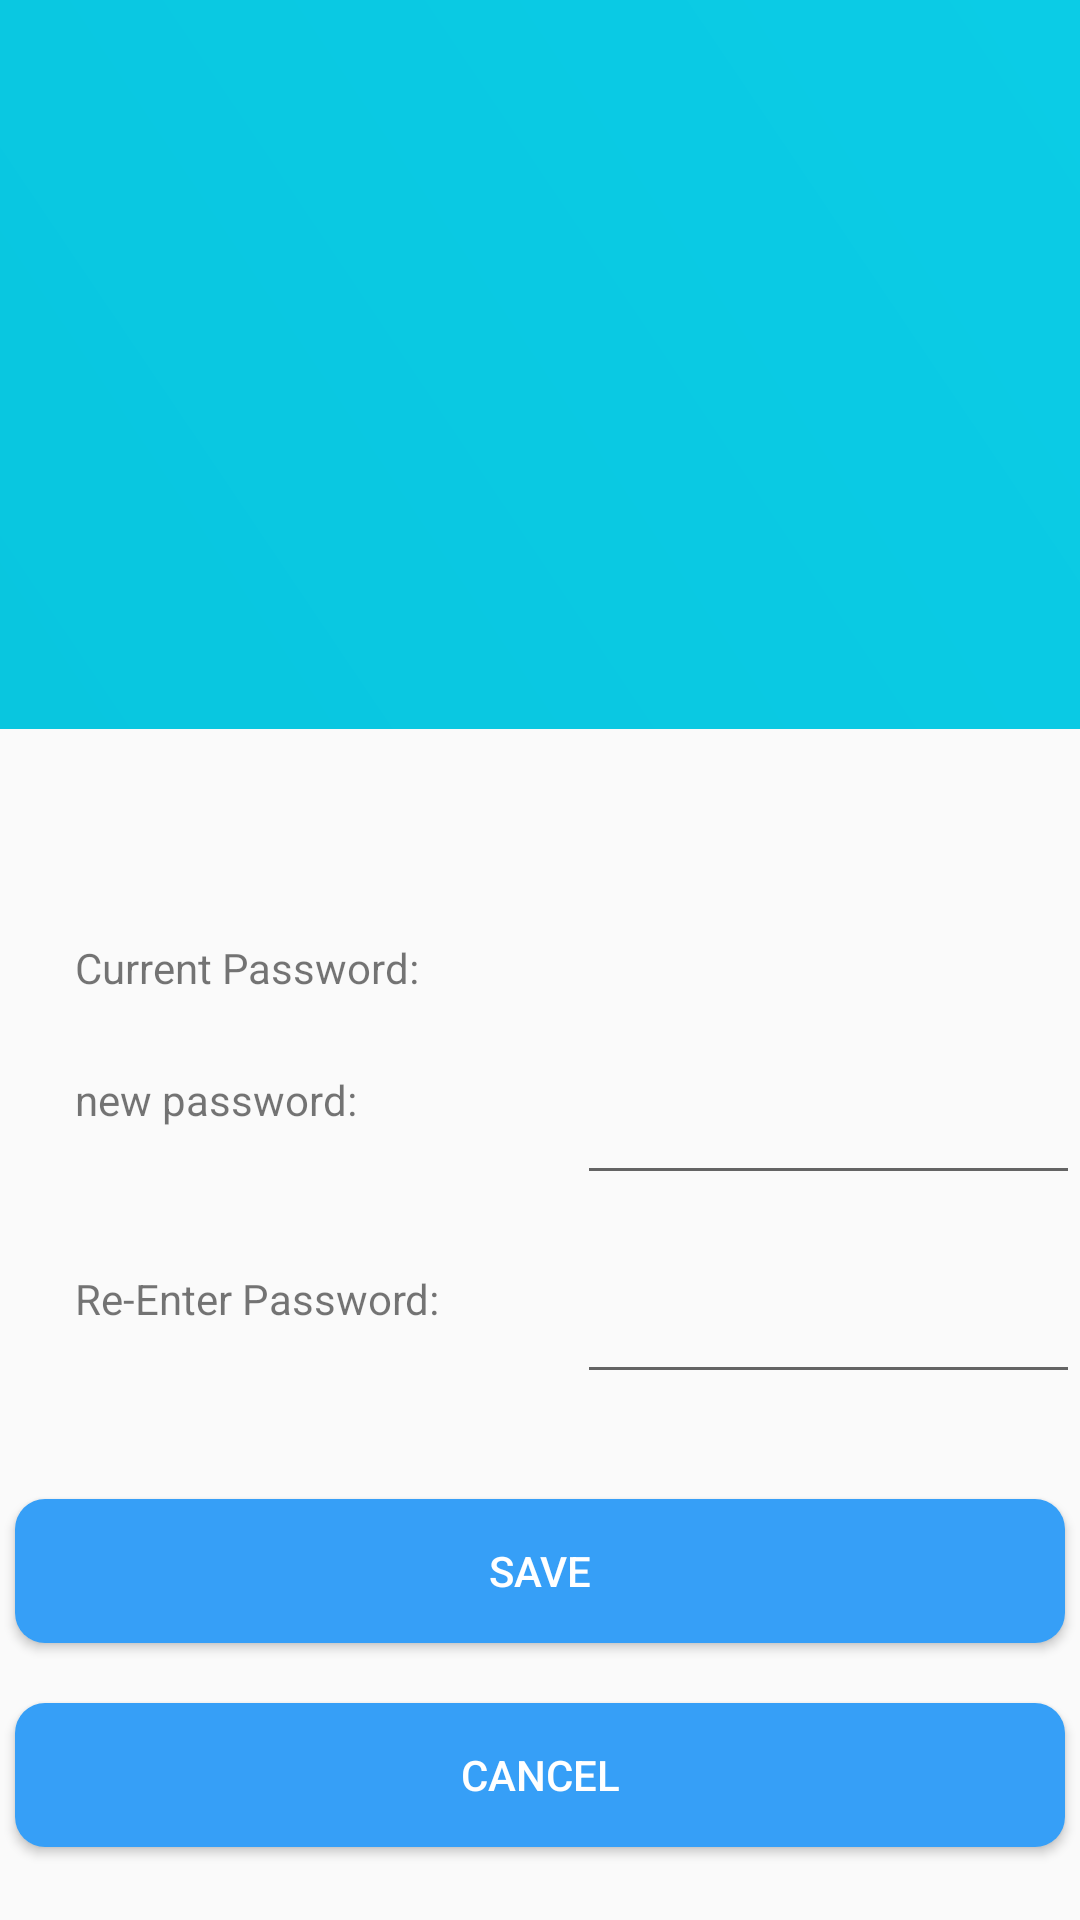

Write the Android layout XML for this screen, with the resource values it uses.
<!-- AndroidManifest.xml: application theme AppTheme -->
<!-- res/layout/activity_advisor_edit_password.xml -->
<?xml version="1.0" encoding="utf-8"?>
<LinearLayout xmlns:android="http://schemas.android.com/apk/res/android"
    xmlns:app="http://schemas.android.com/apk/res-auto"
    xmlns:tools="http://schemas.android.com/tools"
    android:layout_width="match_parent"
    android:layout_height="match_parent"
    android:background="#FAFAFA"
    android:orientation="vertical"
    tools:context=".AdvisorEditPassword">

    <RelativeLayout
        android:layout_width="match_parent"
        android:layout_height="243dp">

        <LinearLayout
            android:layout_width="match_parent"
            android:layout_height="350dp"
            android:background="@drawable/gradientbackground"
            android:orientation="vertical">

            <ImageView
                android:id="@+id/ps_advisor_image1"
                android:layout_width="150dp"
                android:layout_height="150dp"
                android:layout_gravity="center_horizontal"
                android:layout_marginTop="45dp"
                android:src="@drawable/profile" />

            <TextView
                android:id="@+id/advisor_name1"
                android:layout_width="wrap_content"
                android:layout_height="wrap_content"
                android:layout_gravity="center_horizontal"
                android:layout_marginTop="10dp"
                android:textColor="#fff"
                android:textSize="21sp"
                android:textStyle="bold" />
        </LinearLayout>

    </RelativeLayout>

    <LinearLayout
        android:layout_width="360dp"
        android:layout_height="wrap_content"
        android:layout_gravity="center"
        android:layout_marginTop="45dp"
        android:orientation="vertical">

        <LinearLayout
            android:layout_width="match_parent"
            android:layout_height="0dp"
            android:layout_marginTop="25dp"
            android:layout_weight="1"
            android:orientation="horizontal"
            android:paddingLeft="25dp">

            <TextView
                android:layout_width="0dp"
                android:layout_height="wrap_content"
                android:layout_weight="1"
                android:text="Current Password:" />

            <TextView
                android:id="@+id/currentPass1"
                android:layout_width="0dp"
                android:layout_height="wrap_content"
                android:layout_gravity="center_vertical"
                android:layout_weight="1"
                android:paddingLeft="20dp"
                android:textStyle="bold" />
        </LinearLayout>

        <LinearLayout
            android:layout_width="match_parent"
            android:layout_height="0dp"
            android:layout_marginTop="25dp"
            android:layout_weight="1"
            android:orientation="horizontal"
            android:paddingLeft="25dp">

            <TextView
                android:layout_width="0dp"
                android:layout_height="wrap_content"
                android:layout_weight="1"
                android:text="new password:" />

            <EditText
                android:id="@+id/ad_new_password"
                android:layout_width="0dp"
                android:layout_height="wrap_content"
                android:layout_gravity="center_vertical"
                android:layout_weight="1"
                android:paddingLeft="20dp"
                android:textStyle="bold" />
        </LinearLayout>


        <LinearLayout
            android:layout_width="match_parent"
            android:layout_height="0dp"
            android:layout_marginTop="25dp"
            android:layout_weight="1"
            android:orientation="horizontal"
            android:paddingLeft="25dp">

            <TextView
                android:layout_width="0dp"
                android:layout_height="wrap_content"
                android:layout_weight="1"
                android:text="Re-Enter Password:" />

            <EditText
                android:id="@+id/ad_new_password2"
                android:layout_width="0dp"
                android:layout_height="wrap_content"
                android:layout_gravity="center_vertical"
                android:layout_weight="1"
                android:paddingLeft="20dp"
                android:textStyle="bold" />
        </LinearLayout>
    </LinearLayout>

    <Button
        android:id="@+id/advisor_password_edit"
        android:layout_width="350dp"
        android:layout_height="wrap_content"
        android:layout_gravity="center_horizontal"
        android:layout_marginTop="35dp"
        android:background="@drawable/button1_rounded"
        android:text="save"
        android:textColor="@color/colorWhite" />

    <Button
        android:id="@+id/ad_cancel"
        android:layout_width="350dp"
        android:layout_height="wrap_content"
        android:layout_gravity="center_horizontal"
        android:layout_marginTop="20dp"
        android:background="@drawable/button1_rounded"
        android:text="cancel"
        android:textColor="@color/colorWhite" />

</LinearLayout>
<!-- resources referenced by this layout -->
<resources>
  <color name="colorWhite">#FFFFFF</color>
  <!-- drawable button1_rounded (drawable) -->
  <?xml version="1.0" encoding="utf-8"?>
  <selector xmlns:android="http://schemas.android.com/apk/res/android">
      <item>
          <shape android:shape="rectangle">
              <solid android:color="#369ff7"/>
              <stroke android:color="#369ff7" android:width="0dp" />
              
              <corners android:radius="10dp" />
          </shape>
      </item>
  </selector>
  <!-- drawable gradientbackground (drawable) -->
  <?xml version="1.0" encoding="UTF-8"?>
  <shape xmlns:android="http://schemas.android.com/apk/res/android">
  
      <gradient
          android:angle="45"
          android:endColor="#0BCCE6"
          android:startColor="#09C6dF" />
  
  </shape>
  <style name="AppTheme" parent="Theme.MaterialComponents.Light.DarkActionBar">
          
          <item name="colorPrimary">@color/primaryColor</item>
          <item name="colorPrimaryDark">@color/primaryDarkColor</item>
          <item name="colorAccent">@color/colorAccent</item>
      </style>
  <color name="primaryColor">#03a9f4</color>
  <color name="primaryDarkColor">#007ac1</color>
  <color name="colorAccent">#03DAC5</color>
</resources>
